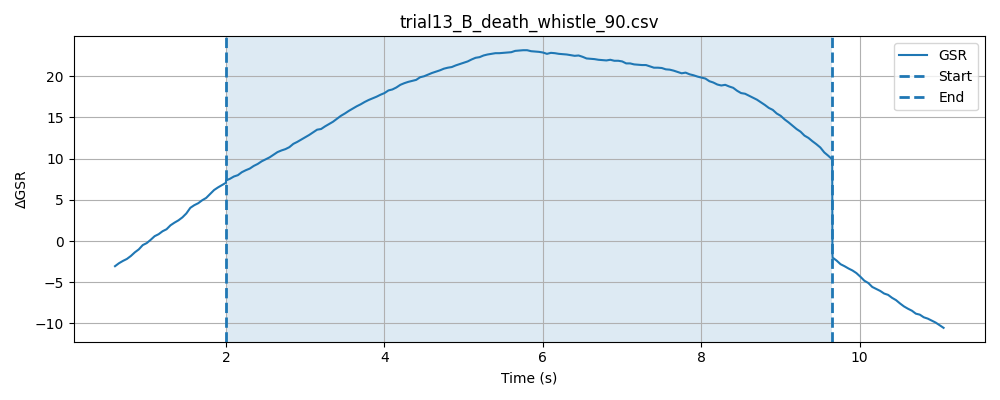

Values plotted in this chart, from the file beside it:
timestamp, elapsed_sec, gsr_raw, phase
1778477567, 0.02836, 1928, baseline
1778477567, 0.0785, 1931, baseline
1778477567, 0.1285, 1933, baseline
1778477567, 0.1786, 1930, baseline
1778477567, 0.2287, 1930, baseline
1778477567, 0.2786, 1931, baseline
1778477567, 0.3288, 1930, baseline
1778477567, 0.3788, 1931, baseline
1778477567, 0.4287, 1932, baseline
1778477567, 0.4788, 1931, baseline
1778477567, 0.5288, 1934, baseline
1778477568, 0.5789, 1933, baseline
1778477568, 0.6286, 1934, baseline
1778477568, 0.6787, 1930, baseline
1778477568, 0.7287, 1935, baseline
1778477568, 0.7789, 1934, baseline
1778477568, 0.8289, 1933, baseline
1778477568, 0.8789, 1933, baseline
1778477568, 0.9289, 1929, baseline
1778477568, 0.9789, 1934, baseline
1778477568, 1.029, 1938, baseline
1778477568, 1.079, 1936, baseline
1778477568, 1.129, 1937, baseline
1778477568, 1.179, 1933, baseline
1778477568, 1.229, 1934, baseline
1778477568, 1.279, 1937, baseline
1778477568, 1.329, 1938, baseline
1778477568, 1.379, 1939, baseline
1778477568, 1.429, 1939, baseline
1778477568, 1.479, 1941, baseline
1778477568, 1.529, 1940, baseline
1778477569, 1.579, 1943, baseline
1778477569, 1.629, 1937, baseline
1778477569, 1.679, 1942, baseline
1778477569, 1.729, 1942, baseline
1778477569, 1.779, 1940, baseline
1778477569, 1.829, 1942, baseline
1778477569, 1.879, 1940, baseline
1778477569, 1.929, 1942, baseline
1778477569, 1.979, 1943, baseline
1778477569, 2.029, 1941, baseline
1778477569, 0.04864, 1942, stimulus
1778477569, 0.09841, 1945, stimulus
1778477569, 0.1486, 1946, stimulus
1778477569, 0.1986, 1942, stimulus
1778477569, 0.2485, 1944, stimulus
1778477569, 0.2985, 1945, stimulus
1778477569, 0.3489, 1944, stimulus
1778477569, 0.3988, 1945, stimulus
1778477569, 0.4489, 1946, stimulus
1778477569, 0.499, 1945, stimulus
1778477570, 0.5491, 1945, stimulus
1778477570, 0.5991, 1946, stimulus
1778477570, 0.649, 1946, stimulus
1778477570, 0.699, 1946, stimulus
1778477570, 0.749, 1947, stimulus
1778477570, 0.799, 1947, stimulus
1778477570, 0.8489, 1946, stimulus
1778477570, 0.8991, 1948, stimulus
1778477570, 0.949, 1947, stimulus
... 203 more rows
